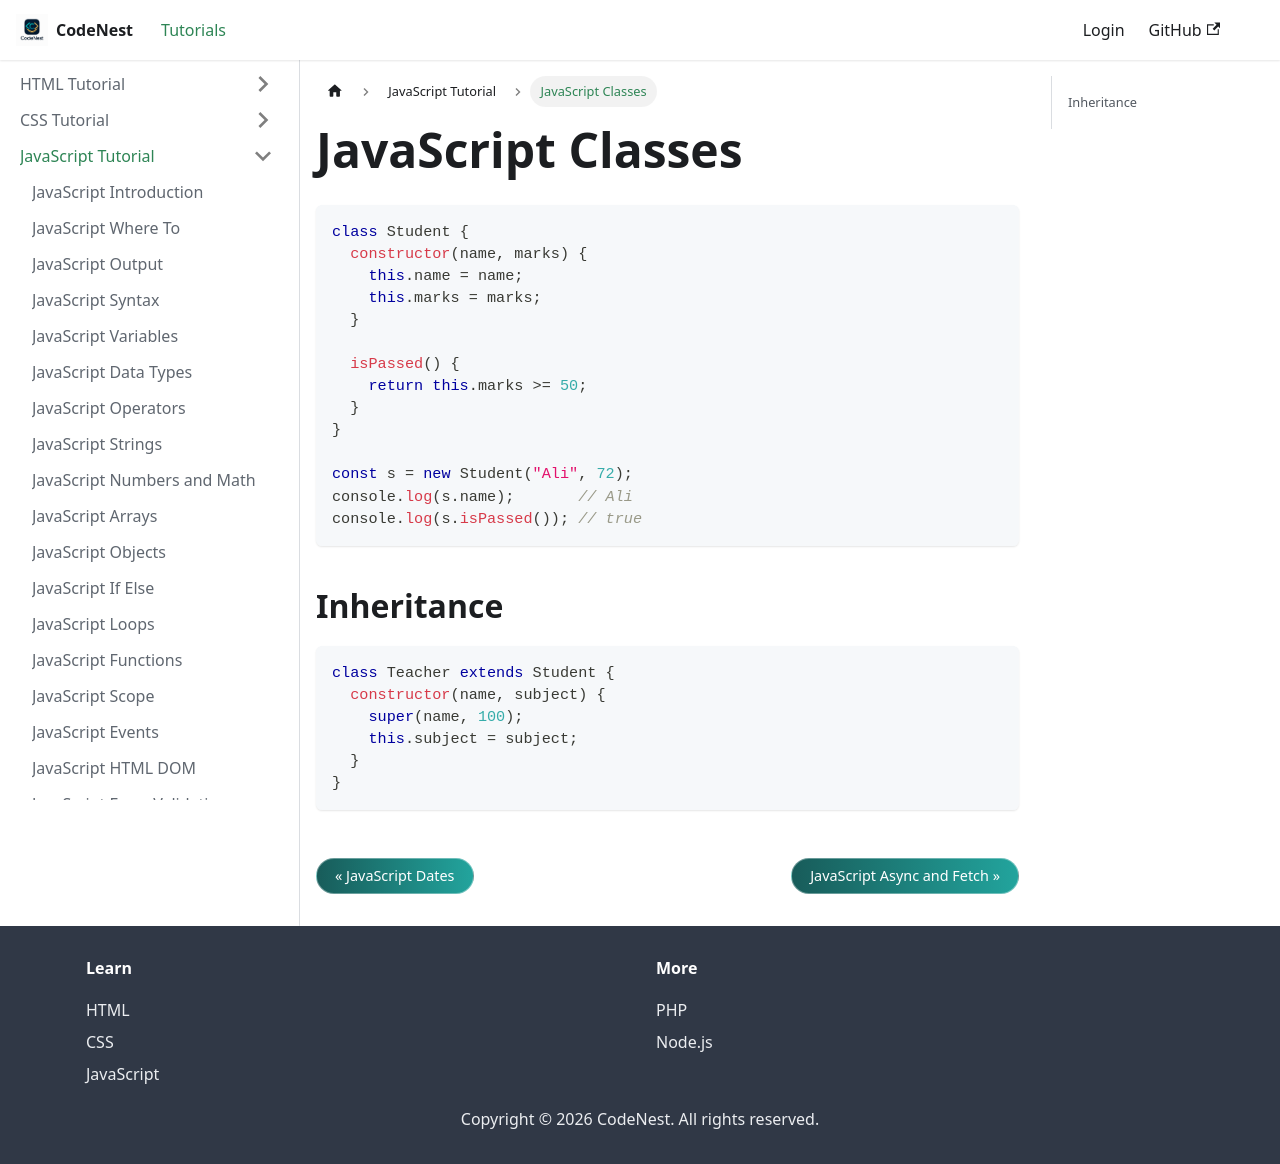

repository: adnankhan112/codenest · page: docs/javascript/classes.html · generator: docusaurus

---
title: JavaScript Classes
sidebar_position: 21
---

# JavaScript Classes

```javascript
class Student {
  constructor(name, marks) {
    this.name = name;
    this.marks = marks;
  }

  isPassed() {
    return this.marks >= 50;
  }
}

const s = new Student("Ali", 72);
console.log(s.name);       // Ali
console.log(s.isPassed()); // true
```

## Inheritance

```javascript
class Teacher extends Student {
  constructor(name, subject) {
    super(name, 100);
    this.subject = subject;
  }
}
```
